Labelled photos from "cleaned_dataset", an image-classification folder in Raja-Lakshmanan/ElectronicComponentClassifier. The possible labels are: capacitor, diode, fuse, inductor, integrated circuit, LED, potentiometer, push button, resistor, transistor.

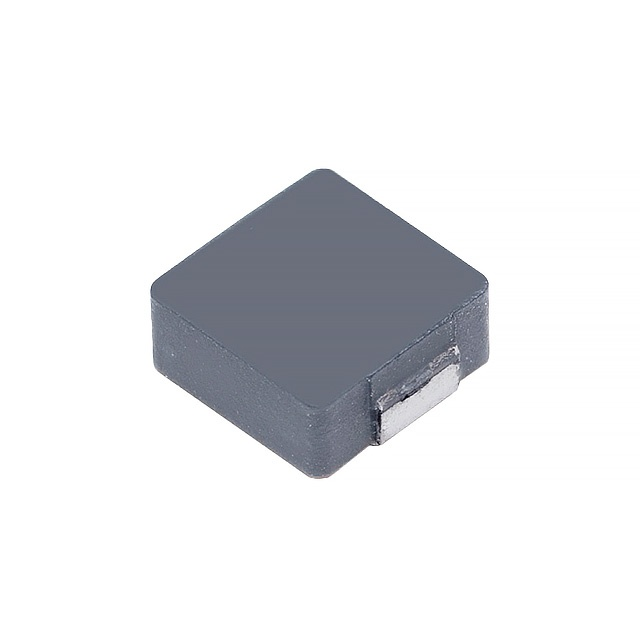
Label: inductor

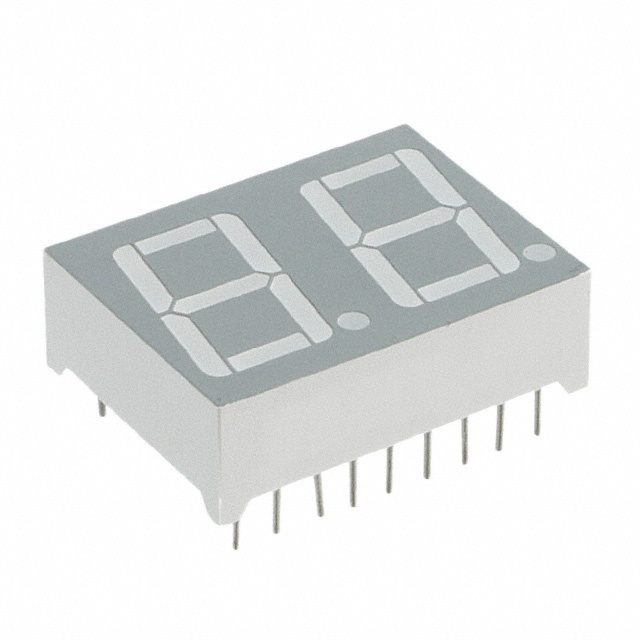
Label: LED

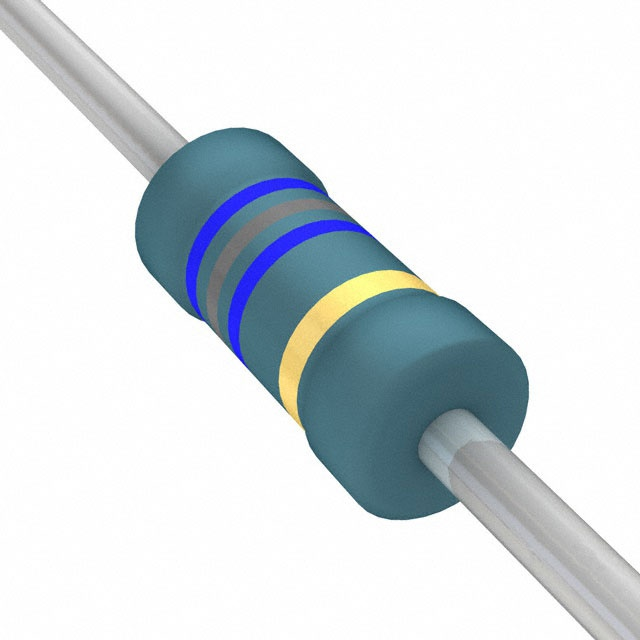
Label: resistor

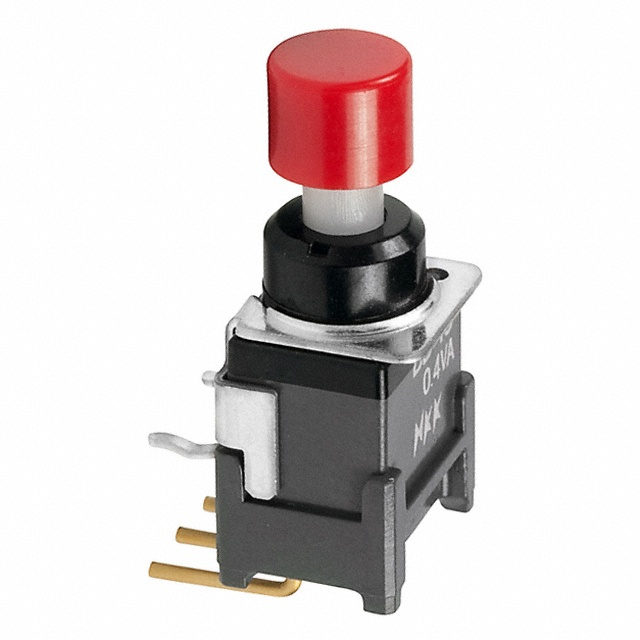
Label: push button

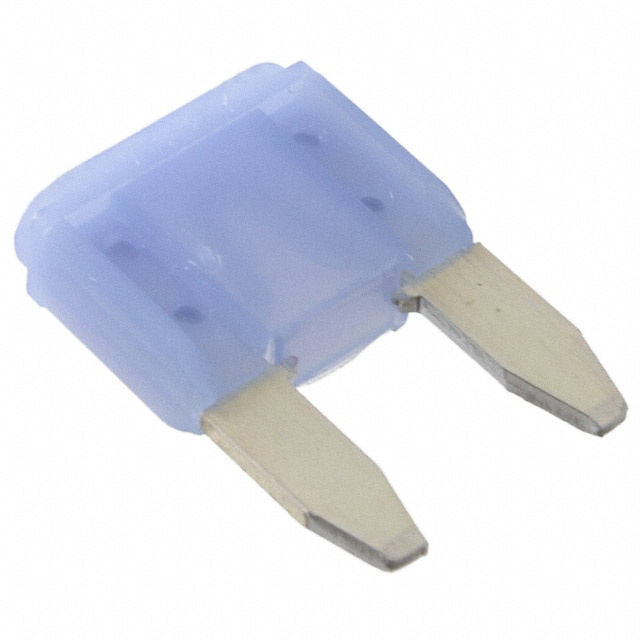
Label: fuse

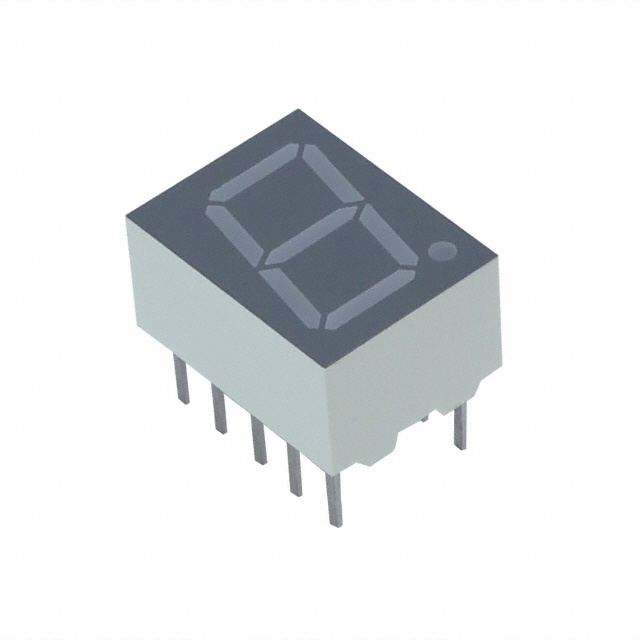
Label: LED
